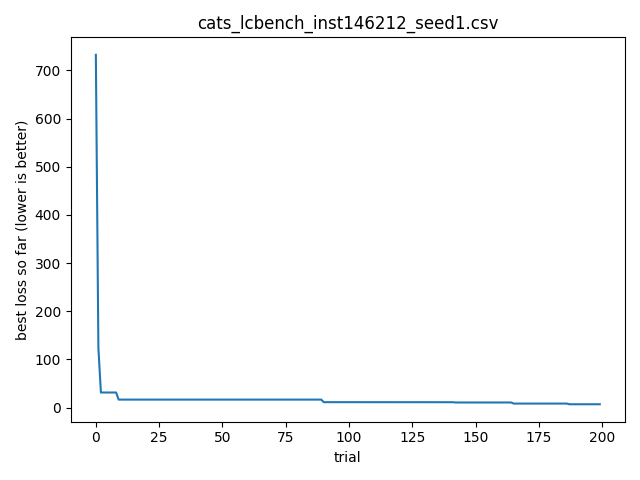

The table this chart was drawn from, first rows:
timestamp, optimizer, bench, instance, seed, trial_id, score, cfg_json, out_json
2026-04-06T20:19:52.521805, cats, lcbench, 146212, 1, 0, 732.5, {"OpenML_task_id": "146212", "batch_size…, {"time": 732.4667358398438, "val_accurac…
2026-04-06T20:19:52.522806, cats, lcbench, 146212, 1, 1, 124.1, {"OpenML_task_id": "189908", "batch_size…, {"time": 124.08711242675781, "val_accura…
2026-04-06T20:19:52.523805, cats, lcbench, 146212, 1, 2, 31.29, {"OpenML_task_id": "168329", "batch_size…, {"time": 31.286483764648438, "val_accura…
2026-04-06T20:19:52.524805, cats, lcbench, 146212, 1, 3, 78.19, {"OpenML_task_id": "189354", "batch_size…, {"time": 78.18531799316406, "val_accurac…
2026-04-06T20:19:52.524805, cats, lcbench, 146212, 1, 4, 71.64, {"OpenML_task_id": "167185", "batch_size…, {"time": 71.6382827758789, "val_accuracy…
2026-04-06T20:19:52.525805, cats, lcbench, 146212, 1, 5, 35.45, {"OpenML_task_id": "34539", "batch_size"…, {"time": 35.45037078857422, "val_accurac…
2026-04-06T20:19:52.526805, cats, lcbench, 146212, 1, 6, 40.13, {"OpenML_task_id": "167149", "batch_size…, {"time": 40.12742614746094, "val_accurac…
2026-04-06T20:19:52.527805, cats, lcbench, 146212, 1, 7, 211, {"OpenML_task_id": "167152", "batch_size…, {"time": 210.966796875, "val_accuracy": …
2026-04-06T20:19:52.527805, cats, lcbench, 146212, 1, 8, 366.9, {"OpenML_task_id": "126026", "batch_size…, {"time": 366.88116455078125, "val_accura…
2026-04-06T20:19:52.528805, cats, lcbench, 146212, 1, 9, 16.56, {"OpenML_task_id": "167201", "batch_size…, {"time": 16.563663482666016, "val_accura…
2026-04-06T20:19:52.529805, cats, lcbench, 146212, 1, 10, 102.4, {"OpenML_task_id": "167181", "batch_size…, {"time": 102.37938690185547, "val_accura…
2026-04-06T20:19:52.530805, cats, lcbench, 146212, 1, 11, 492.8, {"OpenML_task_id": "168329", "batch_size…, {"time": 492.82696533203125, "val_accura…
2026-04-06T20:19:52.531808, cats, lcbench, 146212, 1, 12, 118.5, {"OpenML_task_id": "167104", "batch_size…, {"time": 118.49528503417969, "val_accura…
2026-04-06T20:19:52.532809, cats, lcbench, 146212, 1, 13, 87.84, {"OpenML_task_id": "168910", "batch_size…, {"time": 87.84203338623047, "val_accurac…
2026-04-06T20:19:52.533808, cats, lcbench, 146212, 1, 14, 156.5, {"OpenML_task_id": "167104", "batch_size…, {"time": 156.5141143798828, "val_accurac…
2026-04-06T20:19:52.533808, cats, lcbench, 146212, 1, 15, 36.53, {"OpenML_task_id": "167168", "batch_size…, {"time": 36.525508880615234, "val_accura…
2026-04-06T20:19:52.534809, cats, lcbench, 146212, 1, 16, 33.43, {"OpenML_task_id": "3945", "batch_size":…, {"time": 33.43117904663086, "val_accurac…
2026-04-06T20:19:52.535808, cats, lcbench, 146212, 1, 17, 185.7, {"OpenML_task_id": "34539", "batch_size"…, {"time": 185.72967529296875, "val_accura…
2026-04-06T20:19:52.536808, cats, lcbench, 146212, 1, 18, 60.82, {"OpenML_task_id": "189354", "batch_size…, {"time": 60.819976806640625, "val_accura…
2026-04-06T20:19:52.537808, cats, lcbench, 146212, 1, 19, 181.8, {"OpenML_task_id": "189909", "batch_size…, {"time": 181.77635192871094, "val_accura…
2026-04-06T20:19:52.537808, cats, lcbench, 146212, 1, 20, 31.47, {"OpenML_task_id": "167201", "batch_size…, {"time": 31.473342895507812, "val_accura…
2026-04-06T20:19:52.538808, cats, lcbench, 146212, 1, 21, 62.5, {"OpenML_task_id": "34539", "batch_size"…, {"time": 62.501705169677734, "val_accura…
2026-04-06T20:19:52.539827, cats, lcbench, 146212, 1, 22, 25.02, {"OpenML_task_id": "167149", "batch_size…, {"time": 25.019733428955078, "val_accura…
2026-04-06T20:19:52.540809, cats, lcbench, 146212, 1, 23, 25.94, {"OpenML_task_id": "167184", "batch_size…, {"time": 25.940082550048828, "val_accura…
2026-04-06T20:19:52.541809, cats, lcbench, 146212, 1, 24, 61.76, {"OpenML_task_id": "167181", "batch_size…, {"time": 61.758453369140625, "val_accura…
2026-04-06T20:19:52.542809, cats, lcbench, 146212, 1, 25, 67.46, {"OpenML_task_id": "168329", "batch_size…, {"time": 67.4632339477539, "val_accuracy…
2026-04-06T20:19:52.542809, cats, lcbench, 146212, 1, 26, 641.7, {"OpenML_task_id": "189906", "batch_size…, {"time": 641.7466430664062, "val_accurac…
2026-04-06T20:19:52.543809, cats, lcbench, 146212, 1, 27, 101.4, {"OpenML_task_id": "168335", "batch_size…, {"time": 101.35723876953125, "val_accura…
2026-04-06T20:19:52.544809, cats, lcbench, 146212, 1, 28, 80.85, {"OpenML_task_id": "167149", "batch_size…, {"time": 80.85154724121094, "val_accurac…
2026-04-06T20:19:52.545810, cats, lcbench, 146212, 1, 29, 104.8, {"OpenML_task_id": "168331", "batch_size…, {"time": 104.84759521484375, "val_accura…
2026-04-06T20:19:52.545810, cats, lcbench, 146212, 1, 30, 41.09, {"OpenML_task_id": "168331", "batch_size…, {"time": 41.091007232666016, "val_accura…
2026-04-06T20:19:52.547229, cats, lcbench, 146212, 1, 31, 52.9, {"OpenML_task_id": "167181", "batch_size…, {"time": 52.90496063232422, "val_accurac…
2026-04-06T20:19:52.548228, cats, lcbench, 146212, 1, 32, 420.3, {"OpenML_task_id": "167201", "batch_size…, {"time": 420.2503662109375, "val_accurac…
2026-04-06T20:19:52.549228, cats, lcbench, 146212, 1, 33, 103.5, {"OpenML_task_id": "167184", "batch_size…, {"time": 103.47683715820312, "val_accura…
2026-04-06T20:19:52.550228, cats, lcbench, 146212, 1, 34, 304.1, {"OpenML_task_id": "167168", "batch_size…, {"time": 304.1258239746094, "val_accurac…
2026-04-06T20:19:52.551228, cats, lcbench, 146212, 1, 35, 63.63, {"OpenML_task_id": "167168", "batch_size…, {"time": 63.627044677734375, "val_accura…
2026-04-06T20:19:52.552228, cats, lcbench, 146212, 1, 36, 70.04, {"OpenML_task_id": "146212", "batch_size…, {"time": 70.04161071777344, "val_accurac…
2026-04-06T20:19:52.553285, cats, lcbench, 146212, 1, 37, 27.94, {"OpenML_task_id": "168868", "batch_size…, {"time": 27.943939208984375, "val_accura…
2026-04-06T20:19:52.553285, cats, lcbench, 146212, 1, 38, 71.04, {"OpenML_task_id": "167168", "batch_size…, {"time": 71.03726196289062, "val_accurac…
2026-04-06T20:19:52.554303, cats, lcbench, 146212, 1, 39, 43.4, {"OpenML_task_id": "167201", "batch_size…, {"time": 43.403038024902344, "val_accura…
2026-04-06T20:19:52.555317, cats, lcbench, 146212, 1, 40, 22.36, {"OpenML_task_id": "3945", "batch_size":…, {"time": 22.356292724609375, "val_accura…
2026-04-06T20:19:52.556230, cats, lcbench, 146212, 1, 41, 264.1, {"OpenML_task_id": "189909", "batch_size…, {"time": 264.1491394042969, "val_accurac…
2026-04-06T20:19:52.557242, cats, lcbench, 146212, 1, 42, 43.13, {"OpenML_task_id": "3945", "batch_size":…, {"time": 43.12693405151367, "val_accurac…
2026-04-06T20:19:52.557242, cats, lcbench, 146212, 1, 43, 51.99, {"OpenML_task_id": "167185", "batch_size…, {"time": 51.991580963134766, "val_accura…
2026-04-06T20:19:52.558303, cats, lcbench, 146212, 1, 44, 35.47, {"OpenML_task_id": "167152", "batch_size…, {"time": 35.4657096862793, "val_accuracy…
2026-04-06T20:19:52.559228, cats, lcbench, 146212, 1, 45, 57.42, {"OpenML_task_id": "167201", "batch_size…, {"time": 57.42304611206055, "val_accurac…
2026-04-06T20:19:52.560228, cats, lcbench, 146212, 1, 46, 69.08, {"OpenML_task_id": "167181", "batch_size…, {"time": 69.07942962646484, "val_accurac…
2026-04-06T20:19:52.560228, cats, lcbench, 146212, 1, 47, 88.07, {"OpenML_task_id": "7593", "batch_size":…, {"time": 88.0721206665039, "val_accuracy…
2026-04-06T20:19:52.561235, cats, lcbench, 146212, 1, 48, 20.74, {"OpenML_task_id": "3945", "batch_size":…, {"time": 20.74289321899414, "val_accurac…
2026-04-06T20:19:52.562235, cats, lcbench, 146212, 1, 49, 37.93, {"OpenML_task_id": "167181", "batch_size…, {"time": 37.93113327026367, "val_accurac…
2026-04-06T20:19:52.563228, cats, lcbench, 146212, 1, 50, 105.3, {"OpenML_task_id": "3945", "batch_size":…, {"time": 105.31056213378906, "val_accura…
2026-04-06T20:19:52.564234, cats, lcbench, 146212, 1, 51, 177, {"OpenML_task_id": "189908", "batch_size…, {"time": 177.0365447998047, "val_accurac…
2026-04-06T20:19:52.564234, cats, lcbench, 146212, 1, 52, 84.68, {"OpenML_task_id": "167104", "batch_size…, {"time": 84.67658233642578, "val_accurac…
2026-04-06T20:19:52.565242, cats, lcbench, 146212, 1, 53, 62.36, {"OpenML_task_id": "189906", "batch_size…, {"time": 62.35668182373047, "val_accurac…
2026-04-06T20:19:52.566228, cats, lcbench, 146212, 1, 54, 125.1, {"OpenML_task_id": "189909", "batch_size…, {"time": 125.06742095947266, "val_accura…
2026-04-06T20:19:52.567234, cats, lcbench, 146212, 1, 55, 158.9, {"OpenML_task_id": "168910", "batch_size…, {"time": 158.89866638183594, "val_accura…
2026-04-06T20:19:52.567234, cats, lcbench, 146212, 1, 56, 54.17, {"OpenML_task_id": "167152", "batch_size…, {"time": 54.16695785522461, "val_accurac…
2026-04-06T20:19:52.568227, cats, lcbench, 146212, 1, 57, 134.9, {"OpenML_task_id": "167168", "batch_size…, {"time": 134.94863891601562, "val_accura…
2026-04-06T20:19:52.569228, cats, lcbench, 146212, 1, 58, 54.77, {"OpenML_task_id": "7593", "batch_size":…, {"time": 54.77494430541992, "val_accurac…
2026-04-06T20:19:52.570241, cats, lcbench, 146212, 1, 59, 99.67, {"OpenML_task_id": "168330", "batch_size…, {"time": 99.67132568359375, "val_accurac…
... 140 more rows
